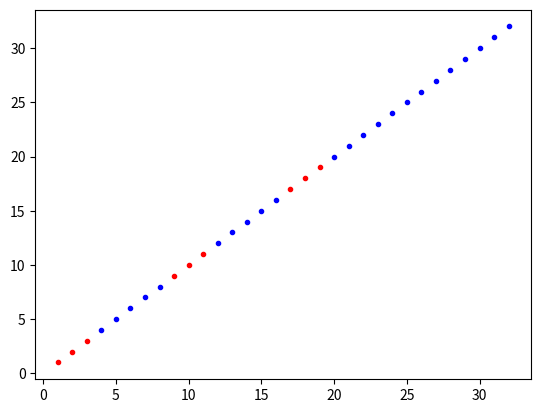

Here is the Python script that generated this plot:
import matplotlib.pyplot as plt


def func(x1: int, x2: int, x3: int, x4: int, x5: int):
    return x1 & x2 | x3 | x4 & x5


if __name__ == '__main__':

    listX1 = []
    listX2 = []
    listY1 = []
    listY2 = []

    n = 1
    print('number \t operands \t\t result')
    for x1 in range(0, 2):
        for x2 in range(0, 2):
            for x3 in range(0, 2):
                for x4 in range(0, 2):
                    for x5 in range(0, 2):
                        result = func(x1, x2, x3, x4, x5)
                        if (result):
                            # listX1.append(result)
                            listX1.append(n)
                            listY1.append(n)
                        else:
                            # listX2.append(result)
                            listX2.append(n)
                            listY2.append(n)

                        print(n, '\t\t', x1, x2, x3, x4, x5, '\t\t', func(x1, x2, x3, x4, x5))
                        n += 1

    plt.plot(listX1, listY1, '.b')
    plt.plot(listX2, listY2, '.r')

    plt.show()
